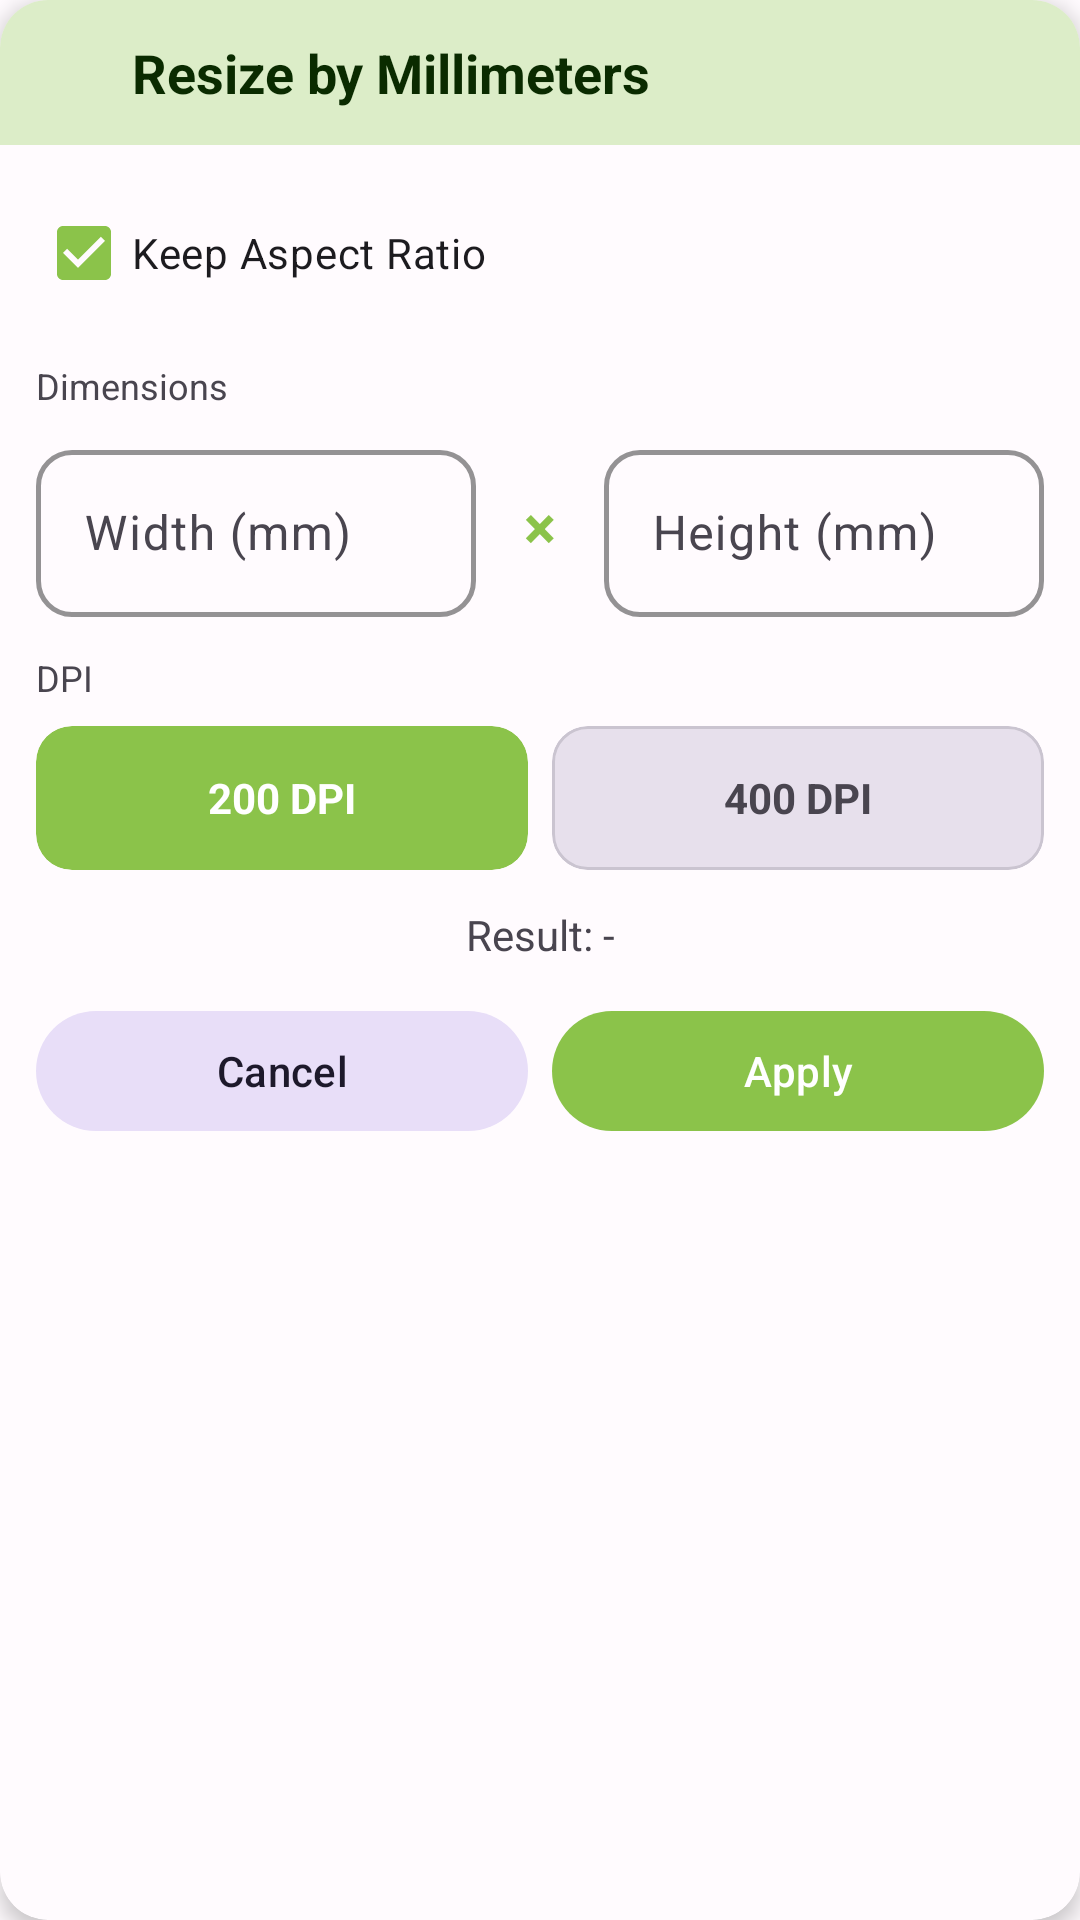

The Android layout XML behind this screen, and the referenced resources:
<!-- AndroidManifest.xml: application theme Theme.PhotoResize -->
<!-- res/layout/dialog_resize_mm.xml -->
<?xml version="1.0" encoding="utf-8"?>
<androidx.cardview.widget.CardView xmlns:android="http://schemas.android.com/apk/res/android"
    xmlns:app="http://schemas.android.com/apk/res-auto"
    android:layout_width="match_parent"
    android:layout_height="wrap_content"
    android:layout_marginHorizontal="@dimen/spacing_xs"
    app:cardCornerRadius="@dimen/corner_large"
    app:cardElevation="@dimen/card_elevation"
    app:cardBackgroundColor="?attr/colorSurface"
    app:strokeWidth="1dp"
    app:strokeColor="?attr/colorOutlineVariant">

    <LinearLayout
        android:layout_width="match_parent"
        android:layout_height="wrap_content"
        android:orientation="vertical">

        <LinearLayout
            android:layout_width="match_parent"
            android:layout_height="wrap_content"
            android:orientation="horizontal"
            android:background="?attr/colorPrimaryContainer"
            android:gravity="center_vertical"
            android:padding="@dimen/spacing_md">

            <ImageView
                android:layout_width="@dimen/icon_size_medium"
                android:layout_height="@dimen/icon_size_medium"
                android:src="@drawable/ic_crop"
                android:contentDescription="@string/resize_by_mm"
                app:tint="?attr/colorOnPrimaryContainer" />

            <TextView
                android:id="@+id/tvDialogTitle"
                android:layout_width="0dp"
                android:layout_height="wrap_content"
                android:layout_weight="1"
                android:layout_marginStart="@dimen/spacing_sm"
                android:text="@string/resize_by_mm"
                android:textSize="18sp"
                android:textStyle="bold"
                android:textColor="?attr/colorOnPrimaryContainer" />
        </LinearLayout>

        <LinearLayout
            android:layout_width="match_parent"
            android:layout_height="wrap_content"
            android:orientation="vertical"
            android:padding="@dimen/spacing_md">

            <CheckBox
                android:id="@+id/cbKeepAspectRatio"
                android:layout_width="match_parent"
                android:layout_height="wrap_content"
                android:text="@string/keep_aspect_ratio"
                android:checked="true"
                android:textColor="?attr/colorOnSurface" />

            <TextView
                android:layout_width="wrap_content"
                android:layout_height="wrap_content"
                android:text="@string/dimensions"
                android:textSize="12sp"
                android:textColor="?attr/colorOnSurfaceVariant"
                android:layout_marginTop="@dimen/spacing_md"
                android:layout_marginBottom="@dimen/spacing_sm" />

            <LinearLayout
                android:layout_width="match_parent"
                android:layout_height="wrap_content"
                android:orientation="horizontal"
                android:gravity="center_vertical">

                <com.google.android.material.textfield.TextInputLayout
                    android:id="@+id/layoutWidth"
                    android:layout_width="0dp"
                    android:layout_height="wrap_content"
                    android:layout_weight="1"
                    android:layout_marginEnd="@dimen/spacing_sm"
                    style="@style/Widget.Material3.TextInputLayout.OutlinedBox"
                    app:boxCornerRadiusTopStart="@dimen/corner_medium"
                    app:boxCornerRadiusTopEnd="@dimen/corner_medium"
                    app:boxCornerRadiusBottomStart="@dimen/corner_medium"
                    app:boxCornerRadiusBottomEnd="@dimen/corner_medium"
                    app:boxStrokeColor="?attr/colorPrimary"
                    app:boxStrokeWidth="1.5dp">

                    <com.google.android.material.textfield.TextInputEditText
                        android:id="@+id/etWidth"
                        android:layout_width="match_parent"
                        android:layout_height="wrap_content"
                        android:hint="@string/width_hint_mm"
                        android:inputType="numberDecimal"
                        android:textColor="?attr/colorOnSurface"
                        android:textSize="16sp" />
                </com.google.android.material.textfield.TextInputLayout>

                <TextView
                    android:layout_width="wrap_content"
                    android:layout_height="wrap_content"
                    android:text="×"
                    android:textSize="20sp"
                    android:textStyle="bold"
                    android:textColor="?attr/colorPrimary"
                    android:layout_marginHorizontal="@dimen/spacing_sm"
                    android:gravity="center" />

                <com.google.android.material.textfield.TextInputLayout
                    android:id="@+id/layoutHeight"
                    android:layout_width="0dp"
                    android:layout_height="wrap_content"
                    android:layout_weight="1"
                    android:layout_marginStart="@dimen/spacing_sm"
                    style="@style/Widget.Material3.TextInputLayout.OutlinedBox"
                    app:boxCornerRadiusTopStart="@dimen/corner_medium"
                    app:boxCornerRadiusTopEnd="@dimen/corner_medium"
                    app:boxCornerRadiusBottomStart="@dimen/corner_medium"
                    app:boxCornerRadiusBottomEnd="@dimen/corner_medium"
                    app:boxStrokeColor="?attr/colorPrimary"
                    app:boxStrokeWidth="1.5dp">

                    <com.google.android.material.textfield.TextInputEditText
                        android:id="@+id/etHeight"
                        android:layout_width="match_parent"
                        android:layout_height="wrap_content"
                        android:hint="@string/height_hint_mm"
                        android:inputType="numberDecimal"
                        android:textColor="?attr/colorOnSurface"
                        android:textSize="16sp" />
                </com.google.android.material.textfield.TextInputLayout>
            </LinearLayout>

            <TextView
                android:layout_width="wrap_content"
                android:layout_height="wrap_content"
                android:text="@string/dpi"
                android:textSize="12sp"
                android:textColor="?attr/colorOnSurfaceVariant"
                android:layout_marginTop="@dimen/spacing_md"
                android:layout_marginBottom="@dimen/spacing_sm" />

            <LinearLayout
                android:layout_width="match_parent"
                android:layout_height="wrap_content"
                android:orientation="horizontal"
                android:gravity="center">

                <com.google.android.material.card.MaterialCardView
                    android:id="@+id/cardDpi300"
                    android:layout_width="0dp"
                    android:layout_height="48dp"
                    android:layout_weight="1"
                    android:layout_marginEnd="@dimen/spacing_xs"
                    app:cardCornerRadius="@dimen/corner_medium"
                    app:cardElevation="0dp"
                    app:cardBackgroundColor="?attr/colorPrimary"
                    app:strokeWidth="0dp"
                    android:clickable="true"
                    android:focusable="true"
                    android:foreground="?attr/selectableItemBackground">

                    <TextView
                        android:layout_width="match_parent"
                        android:layout_height="match_parent"
                        android:text="200 DPI"
                        android:textColor="?attr/colorOnPrimary"
                        android:textSize="14sp"
                        android:textStyle="bold"
                        android:gravity="center" />
                </com.google.android.material.card.MaterialCardView>

                <com.google.android.material.card.MaterialCardView
                    android:id="@+id/cardDpi600"
                    android:layout_width="0dp"
                    android:layout_height="48dp"
                    android:layout_weight="1"
                    android:layout_marginStart="@dimen/spacing_xs"
                    app:cardCornerRadius="@dimen/corner_medium"
                    app:cardElevation="0dp"
                    app:cardBackgroundColor="?attr/colorSurfaceVariant"
                    app:strokeWidth="1dp"
                    app:strokeColor="?attr/colorOutlineVariant"
                    android:clickable="true"
                    android:focusable="true"
                    android:foreground="?attr/selectableItemBackground">

                    <TextView
                        android:layout_width="match_parent"
                        android:layout_height="match_parent"
                        android:text="400 DPI"
                        android:textColor="?attr/colorOnSurfaceVariant"
                        android:textSize="14sp"
                        android:textStyle="bold"
                        android:gravity="center" />
                </com.google.android.material.card.MaterialCardView>
            </LinearLayout>

            <TextView
                android:id="@+id/tvResultPreview"
                android:layout_width="match_parent"
                android:layout_height="wrap_content"
                android:text="@string/result_preview"
                android:textSize="14sp"
                android:textColor="?attr/colorOnSurfaceVariant"
                android:gravity="center"
                android:layout_marginTop="@dimen/spacing_md"
                android:layout_marginBottom="@dimen/spacing_md" />

            <LinearLayout
                android:layout_width="match_parent"
                android:layout_height="wrap_content"
                android:orientation="horizontal">

                <com.google.android.material.button.MaterialButton
                    android:id="@+id/btnCancel"
                    style="@style/Widget.Material3.Button.TonalButton"
                    android:layout_width="0dp"
                    android:layout_height="@dimen/button_height"
                    android:layout_weight="1"
                    android:text="@string/cancel"
                    app:cornerRadius="@dimen/pill_corner" />

                <com.google.android.material.button.MaterialButton
                    android:id="@+id/btnApplyResize"
                    style="@style/Widget.Material3.Button"
                    android:layout_width="0dp"
                    android:layout_height="@dimen/button_height"
                    android:layout_weight="1"
                    android:layout_marginStart="@dimen/spacing_sm"
                    android:text="@string/apply"
                    app:cornerRadius="@dimen/pill_corner" />
            </LinearLayout>
        </LinearLayout>
    </LinearLayout>
</androidx.cardview.widget.CardView>
<!-- resources referenced by this layout -->
<resources>
  <dimen name="button_height">48dp</dimen>
  <dimen name="card_elevation">4dp</dimen>
  <dimen name="corner_large">16dp</dimen>
  <dimen name="corner_medium">12dp</dimen>
  <dimen name="icon_size_medium">24dp</dimen>
  <dimen name="pill_corner">48dp</dimen>
  <dimen name="spacing_md">12dp</dimen>
  <dimen name="spacing_sm">8dp</dimen>
  <dimen name="spacing_xs">4dp</dimen>
  <string name="apply">Apply</string>
  <string name="cancel">Cancel</string>
  <string name="dimensions">Dimensions</string>
  <string name="dpi">DPI</string>
  <string name="height_hint_mm">Height (mm)</string>
  <string name="keep_aspect_ratio">Keep Aspect Ratio</string>
  <string name="resize_by_mm">Resize by Millimeters</string>
  <string name="result_preview">Result: -</string>
  <string name="width_hint_mm">Width (mm)</string>
  <style name="Theme.PhotoResize" parent="Theme.Material3.Light.NoActionBar">
          <item name="colorPrimary">@color/light_green_500</item>
          <item name="colorPrimaryDark">@color/light_green_700</item>
          <item name="colorAccent">@color/teal_200</item>
          <item name="colorOnPrimary">@color/white</item>
          <item name="colorPrimaryContainer">#FFDCEDC8</item>
          <item name="colorOnPrimaryContainer">#FF0A2B00</item>
          <item name="colorSecondary">@color/teal_200</item>
          <item name="colorOnSecondary">@color/black</item>
          <item name="colorSurface">@color/m3_surface_light</item>
          <item name="colorOnSurface">@color/m3_on_surface_light</item>
          <item name="colorSurfaceVariant">@color/m3_surface_variant_light</item>
          <item name="colorOnSurfaceVariant">@color/m3_on_surface_variant_light</item>
          <item name="android:windowBackground">@color/m3_background_light</item>
          <item name="android:statusBarColor">@android:color/transparent</item>
          <item name="android:navigationBarColor">@android:color/transparent</item>
      </style>
  <color name="light_green_500">#FF8BC34A</color>
  <color name="light_green_700">#FF689F38</color>
  <color name="teal_200">#FF03DAC5</color>
  <color name="white">#FFFFFFFF</color>
  <color name="black">#FF000000</color>
  <color name="m3_surface_light">#FFFFFBFE</color>
  <color name="m3_on_surface_light">#FF1C1B1F</color>
  <color name="m3_surface_variant_light">#FFE7E0EC</color>
  <color name="m3_on_surface_variant_light">#FF49454F</color>
  <color name="m3_background_light">#FFFFFBFE</color>
</resources>
